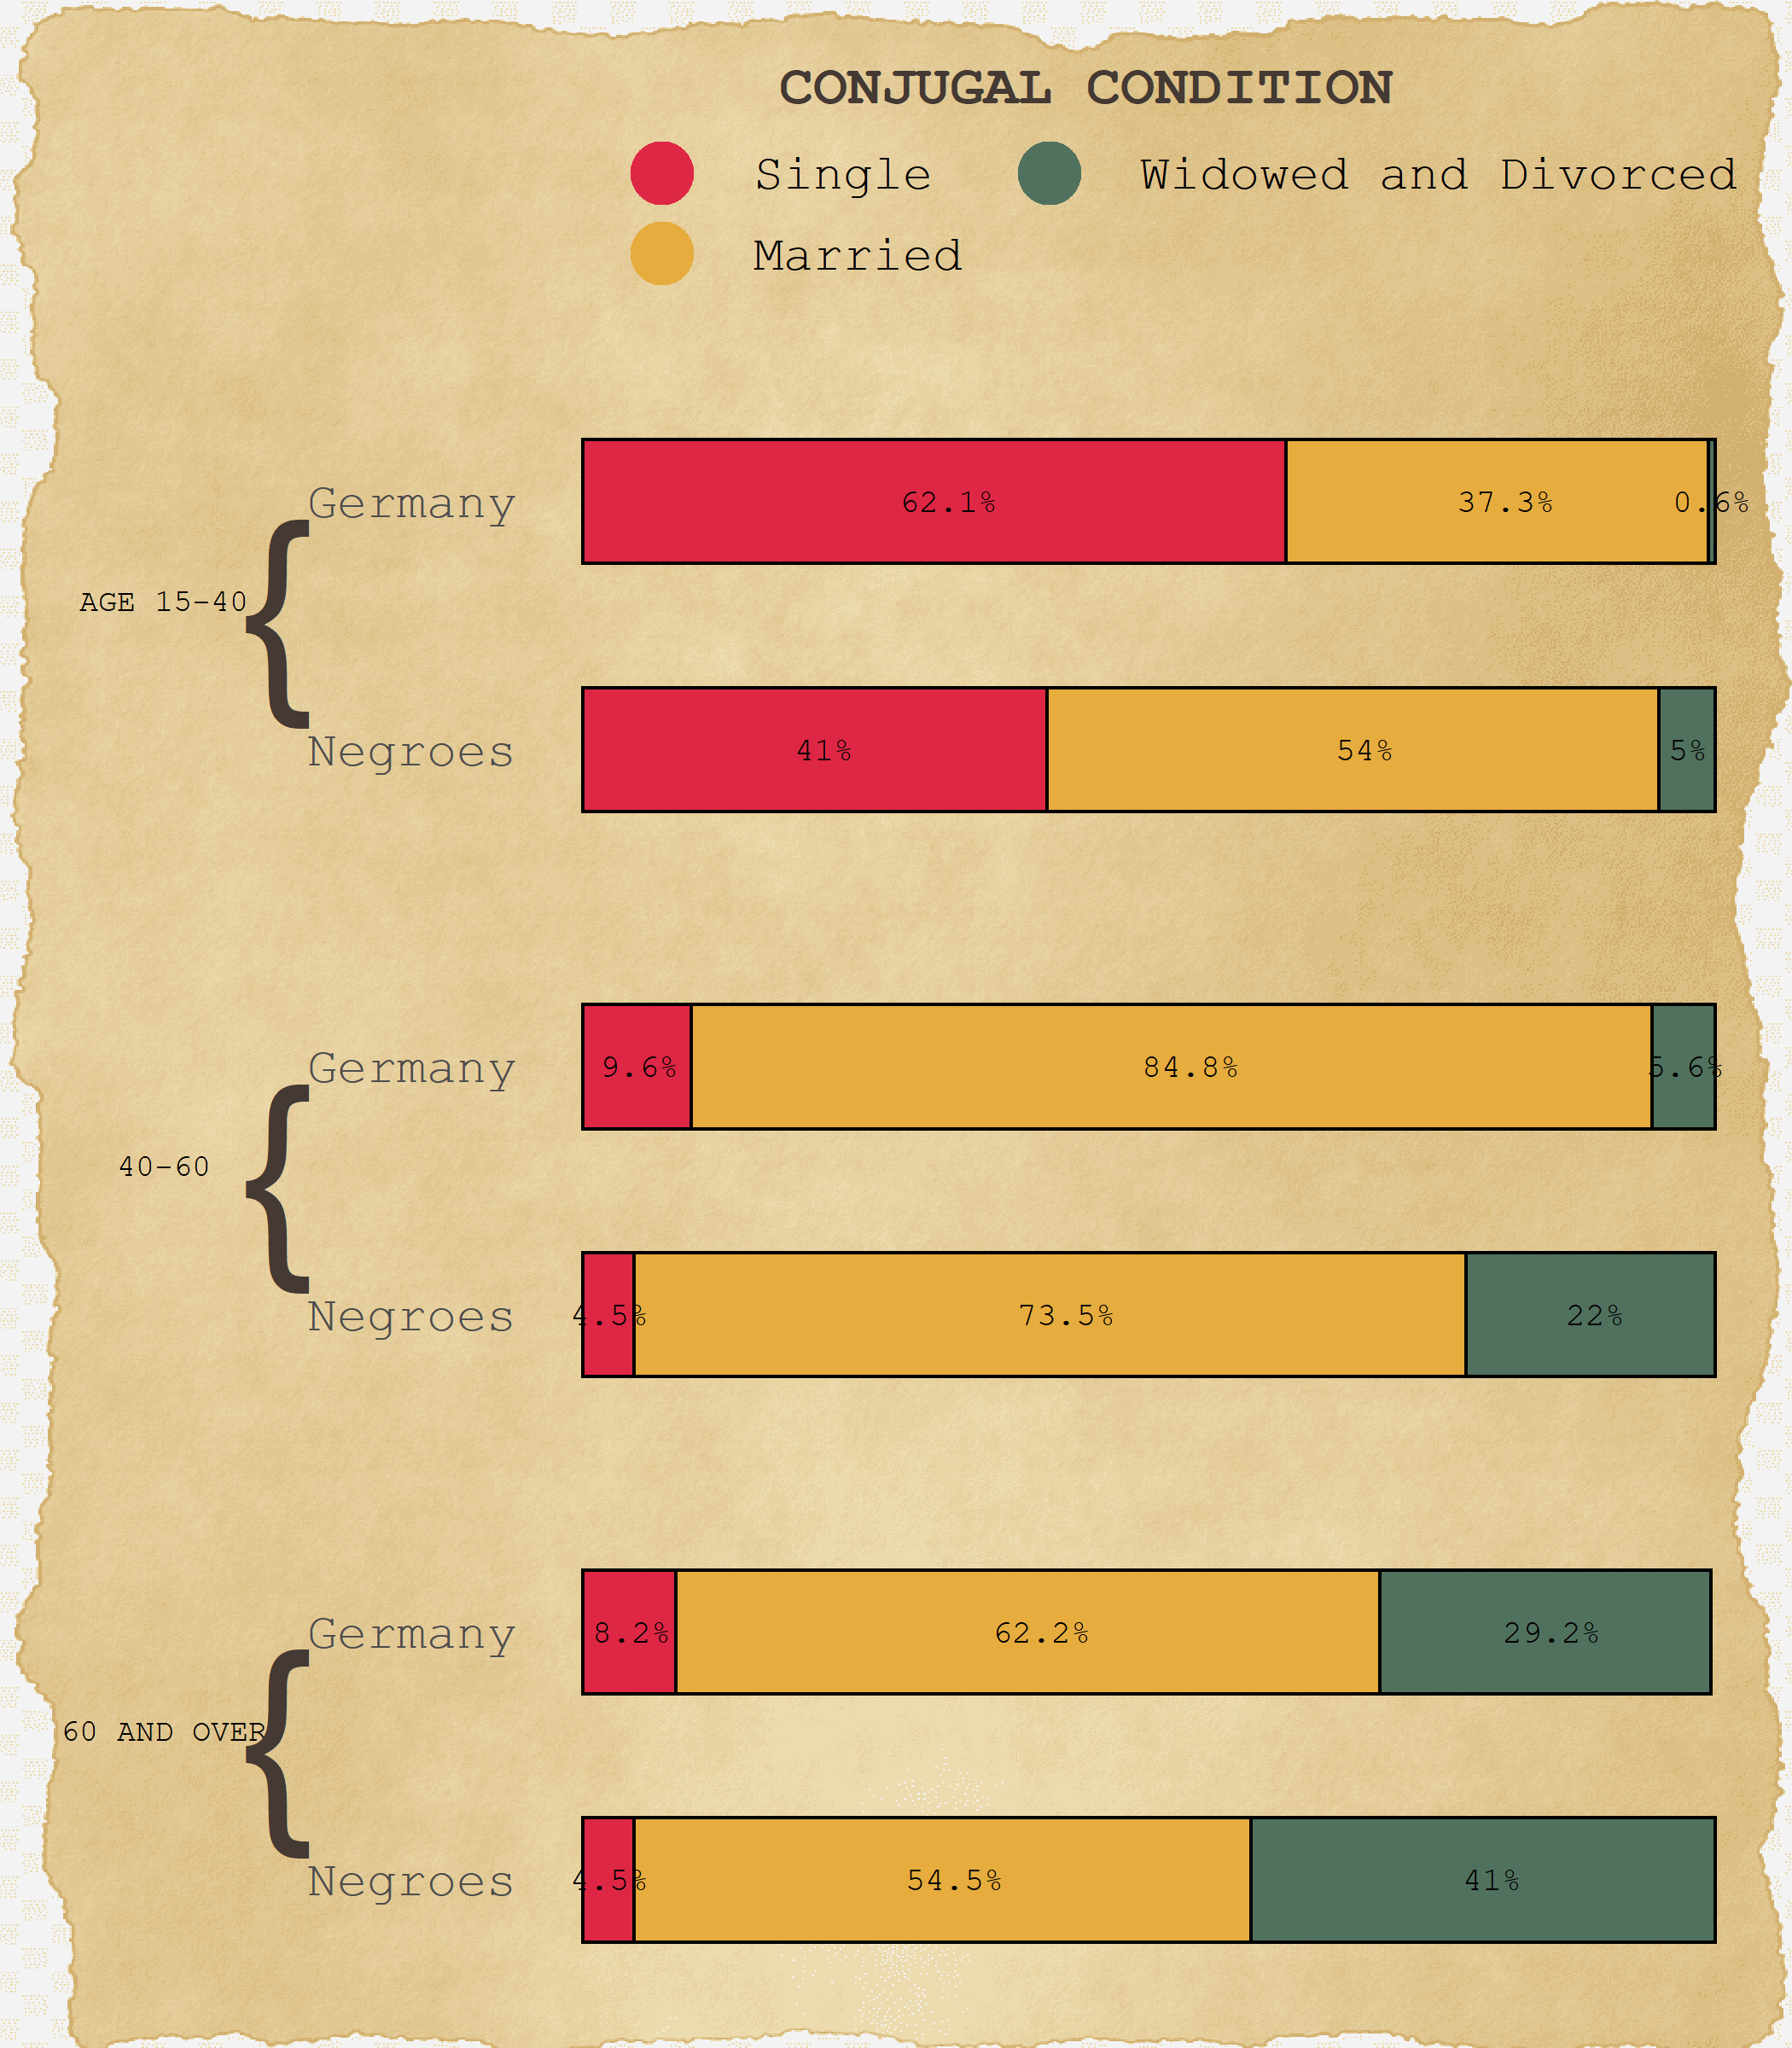

Generate this figure with R:
library(tidytuesdayR)
library(tidyverse)
library(extrafont)
library(ggimage)
library(ggpubr)

tuesdata <- tidytuesdayR::tt_load(2021, week = 8)

conjugal <- readr::read_csv('https://raw.githubusercontent.com/rfordatascience/tidytuesday/master/data/2021/2021-02-16/conjugal.csv')

bg <- "https://w7.pngwing.com/pngs/982/58/png-transparent-torn-brown-paper-illustration-paper-parchment-scape-house-lukkoye-paper-sheet-miscellaneous-material-file-folders.png"

df <- conjugal %>% 
  rename("Widowed and Divorced" = "Divorced and Widowed") %>%
  gather(key = "MaritalStatus", value = "Percent", -Population, -Age) 


df$Population <- factor(df$Population, levels=c("Negroes", "Germany"))
df$Age <- factor(df$Age, levels=c("15-40", "40-60", "60 and over"))
levels(df$MaritalStatus)

labs <- data.frame(
  Age = c("15-40", "40-60", "60 and over"),
  label = c("AGE 15-40", "40-60", "60 AND OVER")
)


p<-df %>%
ggplot(aes(x = Population, y = Percent))+
  geom_bar(aes(fill = as.factor(MaritalStatus)), stat = "identity", position = "stack", color = "black", width = .5, key_glyph = "point")+
  geom_text(aes(x = Population, y = Percent, label = paste0(Percent, "%")), position = position_stack(vjust = 0.52), size = 3.2, family = "mono")+ 
  coord_flip(clip = "off", ylim = c(0,100))+
  facet_wrap(~Age, ncol = 1)+
  scale_fill_manual(values = c("#de2745", "#e6ac3d", "#50715e"), breaks = c("Single", "Married", "Widowed and Divorced"))+
  guides(fill = guide_legend(nrow = 2, override.aes = list(size = 8, colour = c("#de2745", "#e6ac3d", "#50715e"))), guide = guide_legend(reverse = TRUE))+
  labs(
    title = "CONJUGAL CONDITION"
  )+
  theme(
    panel.background = element_rect(fill = NA),
    plot.background = element_rect(fill = NA),
    strip.text.x = element_blank(),
    panel.grid = element_blank(),
    axis.ticks = element_blank(),
    legend.position = "top",
    legend.key = element_blank(),
    legend.title = element_blank(),
    legend.spacing.x = unit(.5, 'cm'),
    legend.text = element_text(family = "mono", size = 14),
    legend.background = element_rect(fill = NA),
    axis.title = element_blank(),
    axis.text.x = element_blank(),
    axis.text.y = element_text(family = "mono", size = 14, margin = margin(l = 3, unit = "cm")),
    plot.title = element_text(color = "#443933", hjust = .4, family = "mono", face = "bold", size = 16, margin = margin(t = .5, unit = "cm"))
    )+
  geom_text(x = 1.6, y = -37, aes(label = label), data = labs, color = "black", family = "mono", size = 3.1)+
  annotate("text", x = 1.6, y = -27, label = '{', size = 22, color = '#443933')



p2<-ggbackground(p, bg)


ggsave("2_16_21.png", p2, width = 7, heigh = 8)

